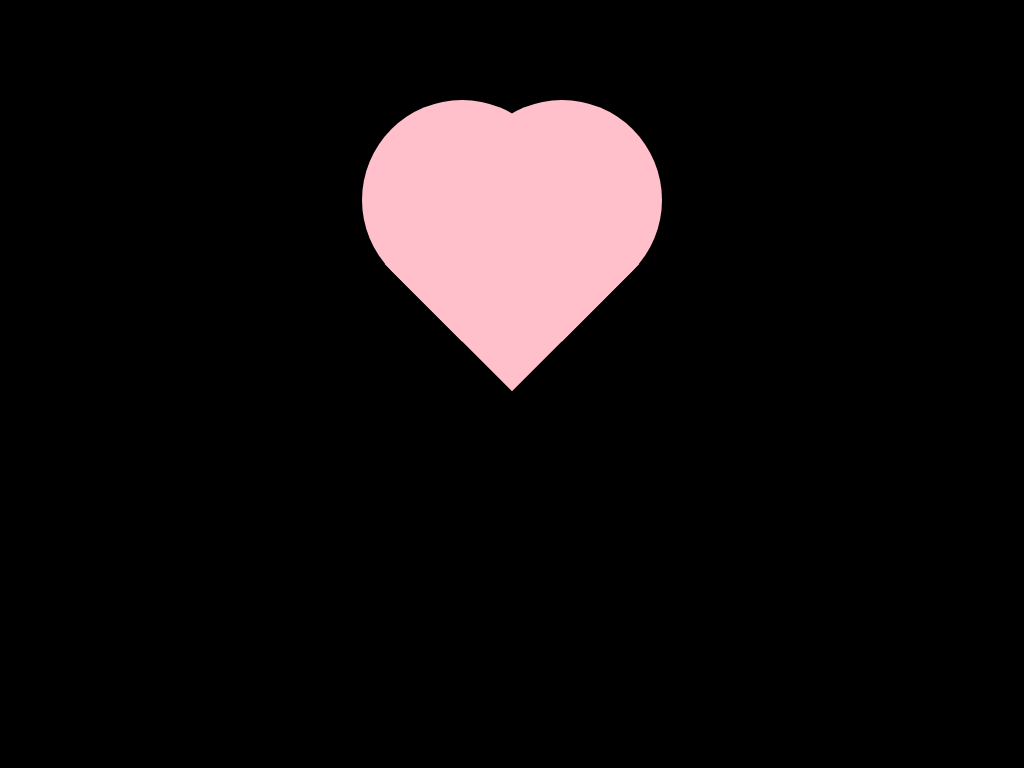

Write the HTML and CSS that draws this image.

<!DOCTYPE html>
<html lang="en">
	<head>
		<meta charset="UTF-8">
		<title>纯CSS3红色爱心跳动动画</title>
		<style type="text/css">
			body {background: black;}
			.heart {margin: 100px auto;width: 200px;height: 200px;position: relative;animation-name: shake;animation-duration: .5s;animation-iteration-count: infinite;}
			.heart div {width: 100%;height: 100%;position: absolute;background: pink;animation-name: shadow;animation-duration: .5s;animation-iteration-count: infinite;}
			.topLeft,.topRight {border-radius: 100px 100px 0 0;}
			.topLeft {transform: translate(-50px, 0) rotate(-45deg);}
			.topRight {transform: translate(50px, 0) rotate(45deg);}
			.bottom {transform: translate(0, 64px) rotate(45deg) scale(.9, .9);}
			@keyframes shake {
				from {transform: scale(.9, .9);}
				to {transform: scale(1.1, 1.1);}
			}
			@keyframes shadow {
				from {}
				to {box-shadow: 0px 0px 50px pink;}
			}
		</style>
	</head>
	<body>
		<div class="heart">
			<div class='topLeft'></div>
			<div class='topRight'></div>
			<div class='bottom'></div>
		</div>
	</body>
</html>

